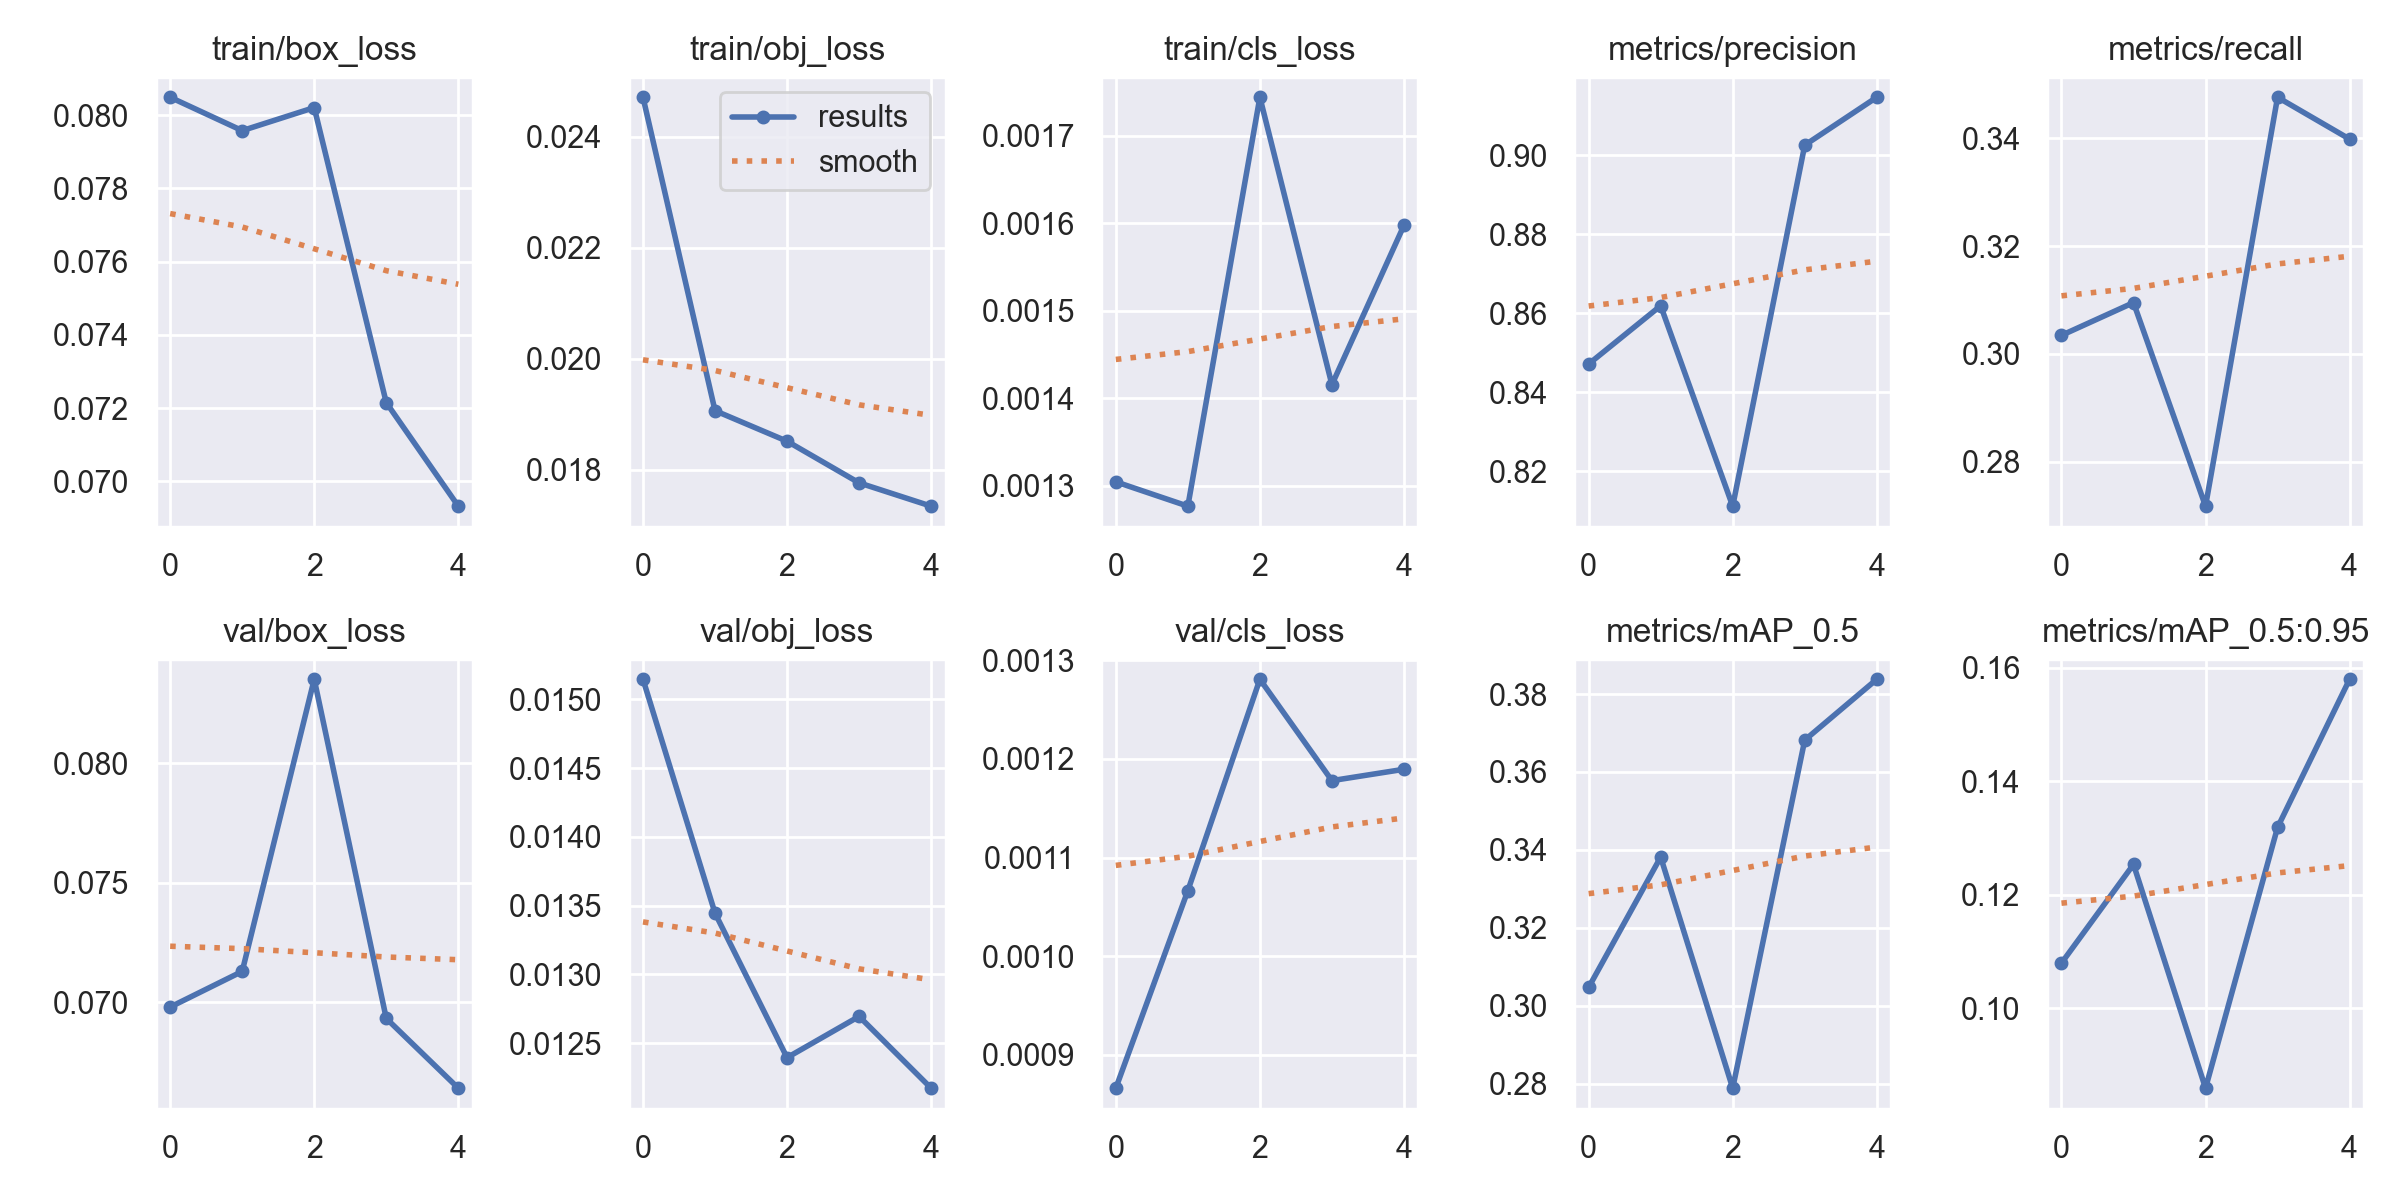

Values plotted in this chart, from the file beside it:
epoch, train/box_loss, train/obj_loss, train/cls_loss, metrics/precision, metrics/recall, metrics/mAP_0.5, metrics/mAP_0.5:0.95, val/box_loss, val/obj_loss, val/cls_loss, x/lr0, x/lr1, x/lr2
0, 0.08049, 0.02471, 0.001304, 0.8471, 0.3034, 0.3047, 0.108, 0.06979, 0.01515, 0.0008661, 0.07028, 0.003302, 0.003302
1, 0.07958, 0.01906, 0.001277, 0.8619, 0.3095, 0.3382, 0.1253, 0.07128, 0.01345, 0.001066, 0.03897, 0.005321, 0.005321
2, 0.0802, 0.01852, 0.001744, 0.8111, 0.2717, 0.2788, 0.0859, 0.08353, 0.01239, 0.001281, 0.006335, 0.006021, 0.006021
3, 0.07215, 0.01776, 0.001415, 0.9025, 0.3476, 0.3682, 0.1319, 0.06931, 0.01269, 0.001178, 0.00406, 0.00406, 0.00406
4, 0.06932, 0.01734, 0.001597, 0.9147, 0.3398, 0.3838, 0.158, 0.06639, 0.01217, 0.00119, 0.00406, 0.00406, 0.00406
